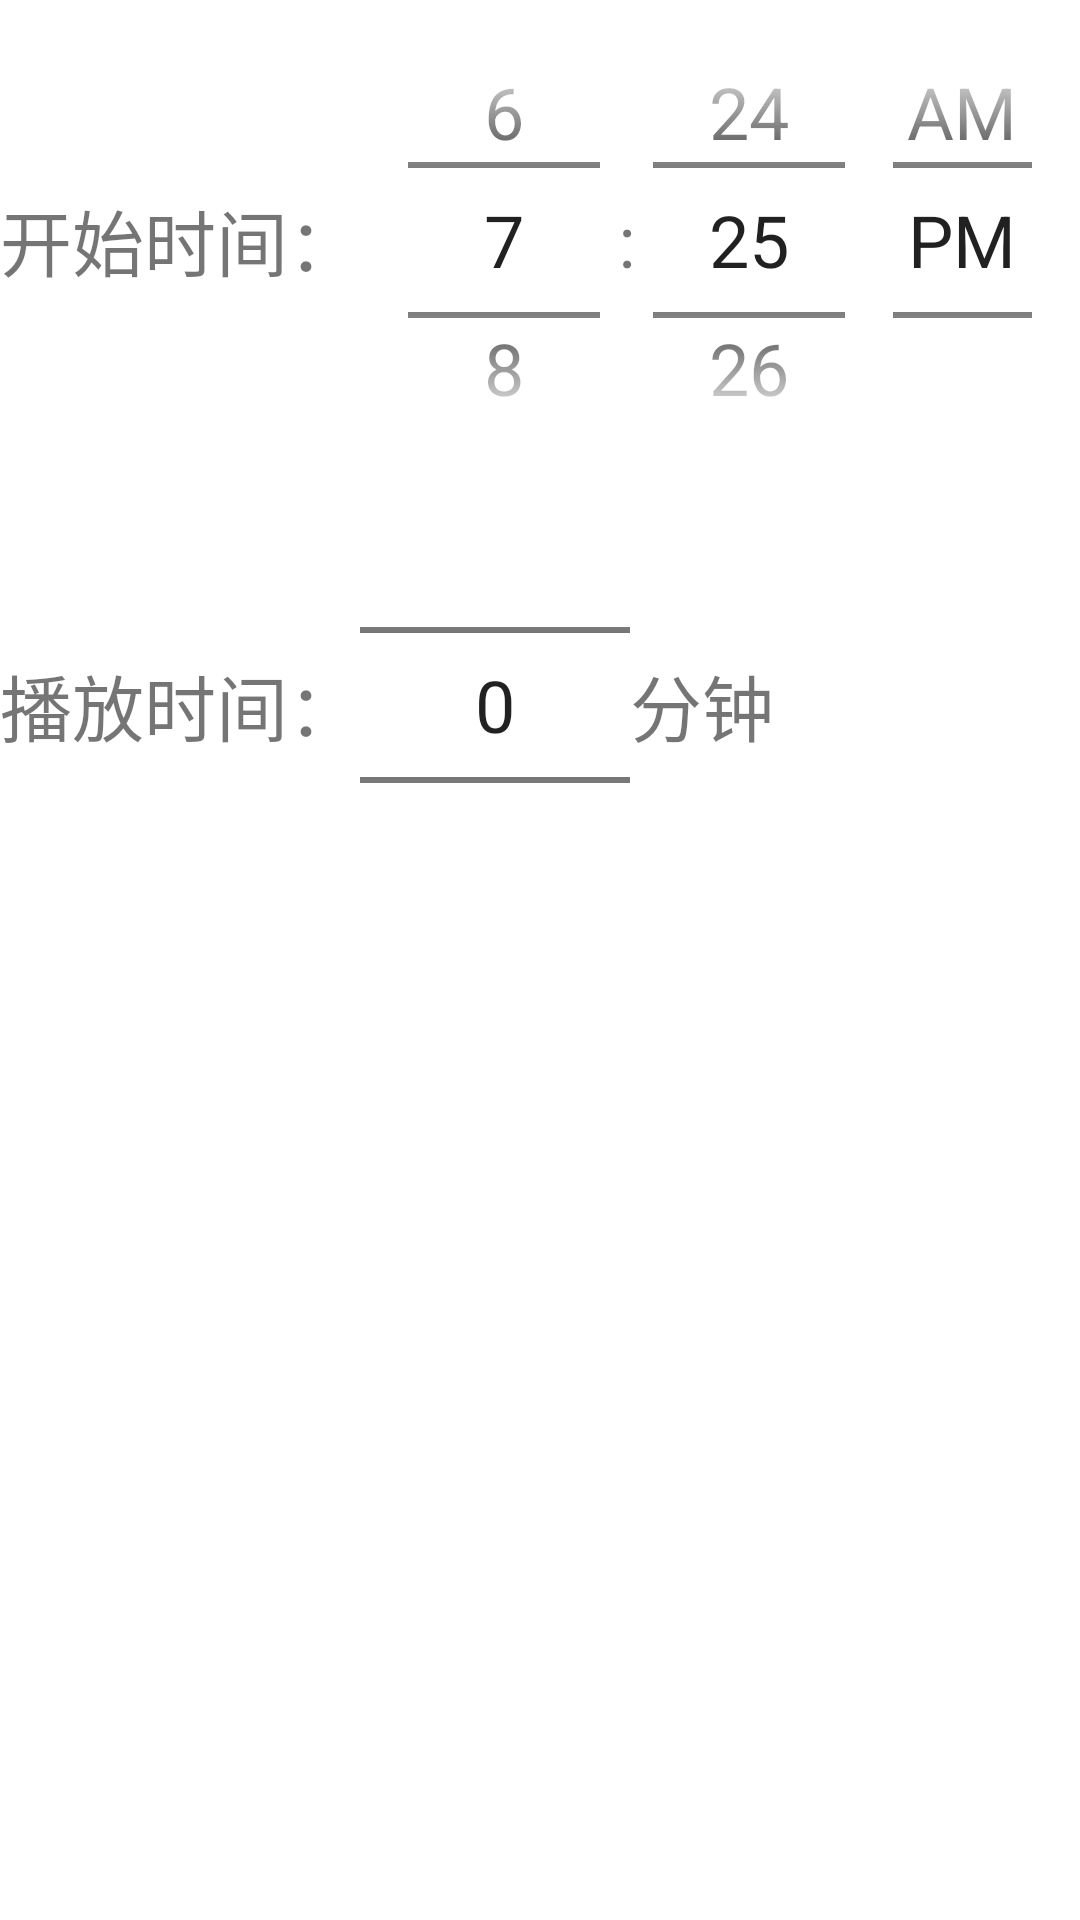

Android layout source for this screen:
<!-- AndroidManifest.xml: application theme Theme.MusicTimer -->
<!-- res/layout/custom_detail_layout.xml -->
<?xml version="1.0" encoding="utf-8"?>
<LinearLayout xmlns:android="http://schemas.android.com/apk/res/android"
    android:layout_width="match_parent"
    android:layout_height="match_parent"
    android:gravity="center_horizontal"
    android:orientation="vertical">

    <LinearLayout
        android:layout_width="match_parent"
        android:layout_height="wrap_content"
        android:gravity="center_vertical"
        android:orientation="horizontal">

        <TextView
            android:layout_width="wrap_content"
            android:layout_height="wrap_content"
            android:text="@string/view_start_time" />

        <TimePicker
            android:id="@+id/start_time"
            android:layout_width="wrap_content"
            android:layout_height="160sp"
            android:timePickerMode="spinner" />
    </LinearLayout>

    <LinearLayout
        android:layout_width="match_parent"
        android:layout_height="wrap_content"
        android:gravity="center_vertical"
        android:orientation="horizontal">

        <TextView
            android:layout_width="wrap_content"
            android:layout_height="wrap_content"
            android:text="@string/view_play_time" />

        <NumberPicker
            android:id="@+id/play_time"
            android:layout_width="90dp"
            android:layout_height="150sp" />

        <TextView
            android:layout_width="wrap_content"
            android:layout_height="wrap_content"
            android:text="@string/view_play_time_unit" />
    </LinearLayout>
</LinearLayout>
<!-- resources referenced by this layout -->
<resources>
  <string name="view_play_time">播放时间：</string>
  <string name="view_play_time_unit">分钟</string>
  <string name="view_start_time">开始时间：</string>
  <style name="Theme.MusicTimer" parent="Theme.MaterialComponents.DayNight.DarkActionBar">
          
          <item name="colorPrimary">@color/primary</item>
          <item name="colorPrimaryVariant">@color/primary</item>
          <item name="colorOnPrimary">@color/white</item>
          
          <item name="colorSecondary">@color/primary</item>
          <item name="colorSecondaryVariant">@color/primary</item>
          <item name="colorOnSecondary">@color/black</item>
          
          <item name="android:statusBarColor">?attr/colorPrimaryVariant</item>
          
          
          
          <item name="android:textSize">@dimen/text_size_third_body</item>
      </style>
  <color name="primary">#609FA1</color>
  <color name="white">#FFFFFFFF</color>
  <color name="black">#FF000000</color>
  <dimen name="text_size_third_body">24sp</dimen>
</resources>
